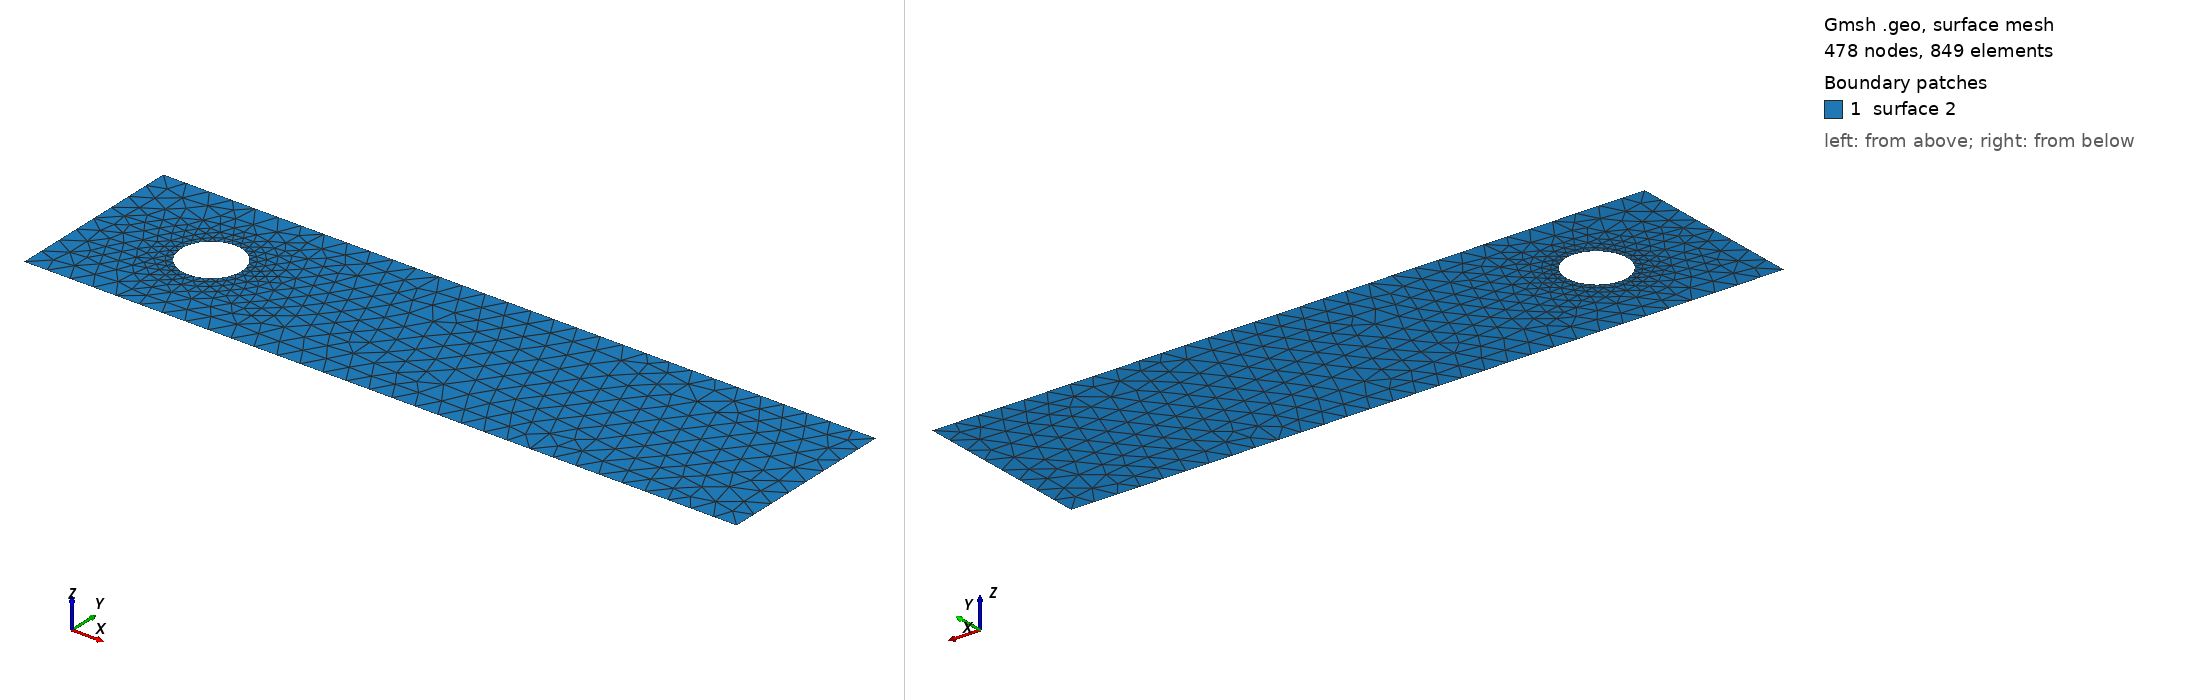

Gmsh geometry script, surface-meshed: 478 nodes, 849 surface elements. Boundary patches (legend numbers): 1 surface 2. Left view from above one corner, right view from below the opposite corner. The script declares no physical surfaces, so the legend lists its geometric surfaces. The drawing asked Gmsh for element sizes between 1% and 20% of the model's largest extent; the script's own settings can give other sizes.

=== cad_243.geo (drawn) ===
//+
SetFactory("OpenCASCADE");
//+
Point(1) = {0.909773, -3.829105, 0.000000, 1.000000};
//+
Point(2) = {31.872912, -3.829105, 0.000000, 1.000000};
//+
Point(3) = {31.872912, 4.043138, 0.000000, 1.000000};
//+
Point(4) = {0.909773, 4.043138, 0.000000, 1.000000};
//+
Line(1) = {4, 1};
//+
Line(2) = {1, 2};
//+
Line(3) = {2, 3};
//+
Line(4) = {3, 4};
//+
Curve Loop(1) = {1, 2, 3, 4};
//+
Point(6) = {7.258033, 0.208268, 0.000000, 0.131521};
//+
Point(5) = {5.942819, 0.208268, 0.000000, 0.131521};
//+
Point(7) = {5.285212, 1.347277, 0.000000, 0.131521};
//+
Point(8) = {5.285212, -0.930741, 0.000000, 0.131521};
//+
Ellipse(5) = {6, 5, 7, 7};
//+
Ellipse(6) = {7, 5, 8, 8};
//+
Ellipse(7) = {8, 5, 6, 6};
//+
Curve Loop(2) = {5, 6, 7};
//+
Plane Surface(2) = {1, 2};
//+
Physical Curve("INFLOW", 100) = {1};
//+
Physical Curve("OUTFLOW", 101) = {3};
//+
Physical Curve("WALL_BOUNDARY", 102) = {2, 4};
//+
Physical Curve("OBSTACLE", 103) = {5, 6, 7};
